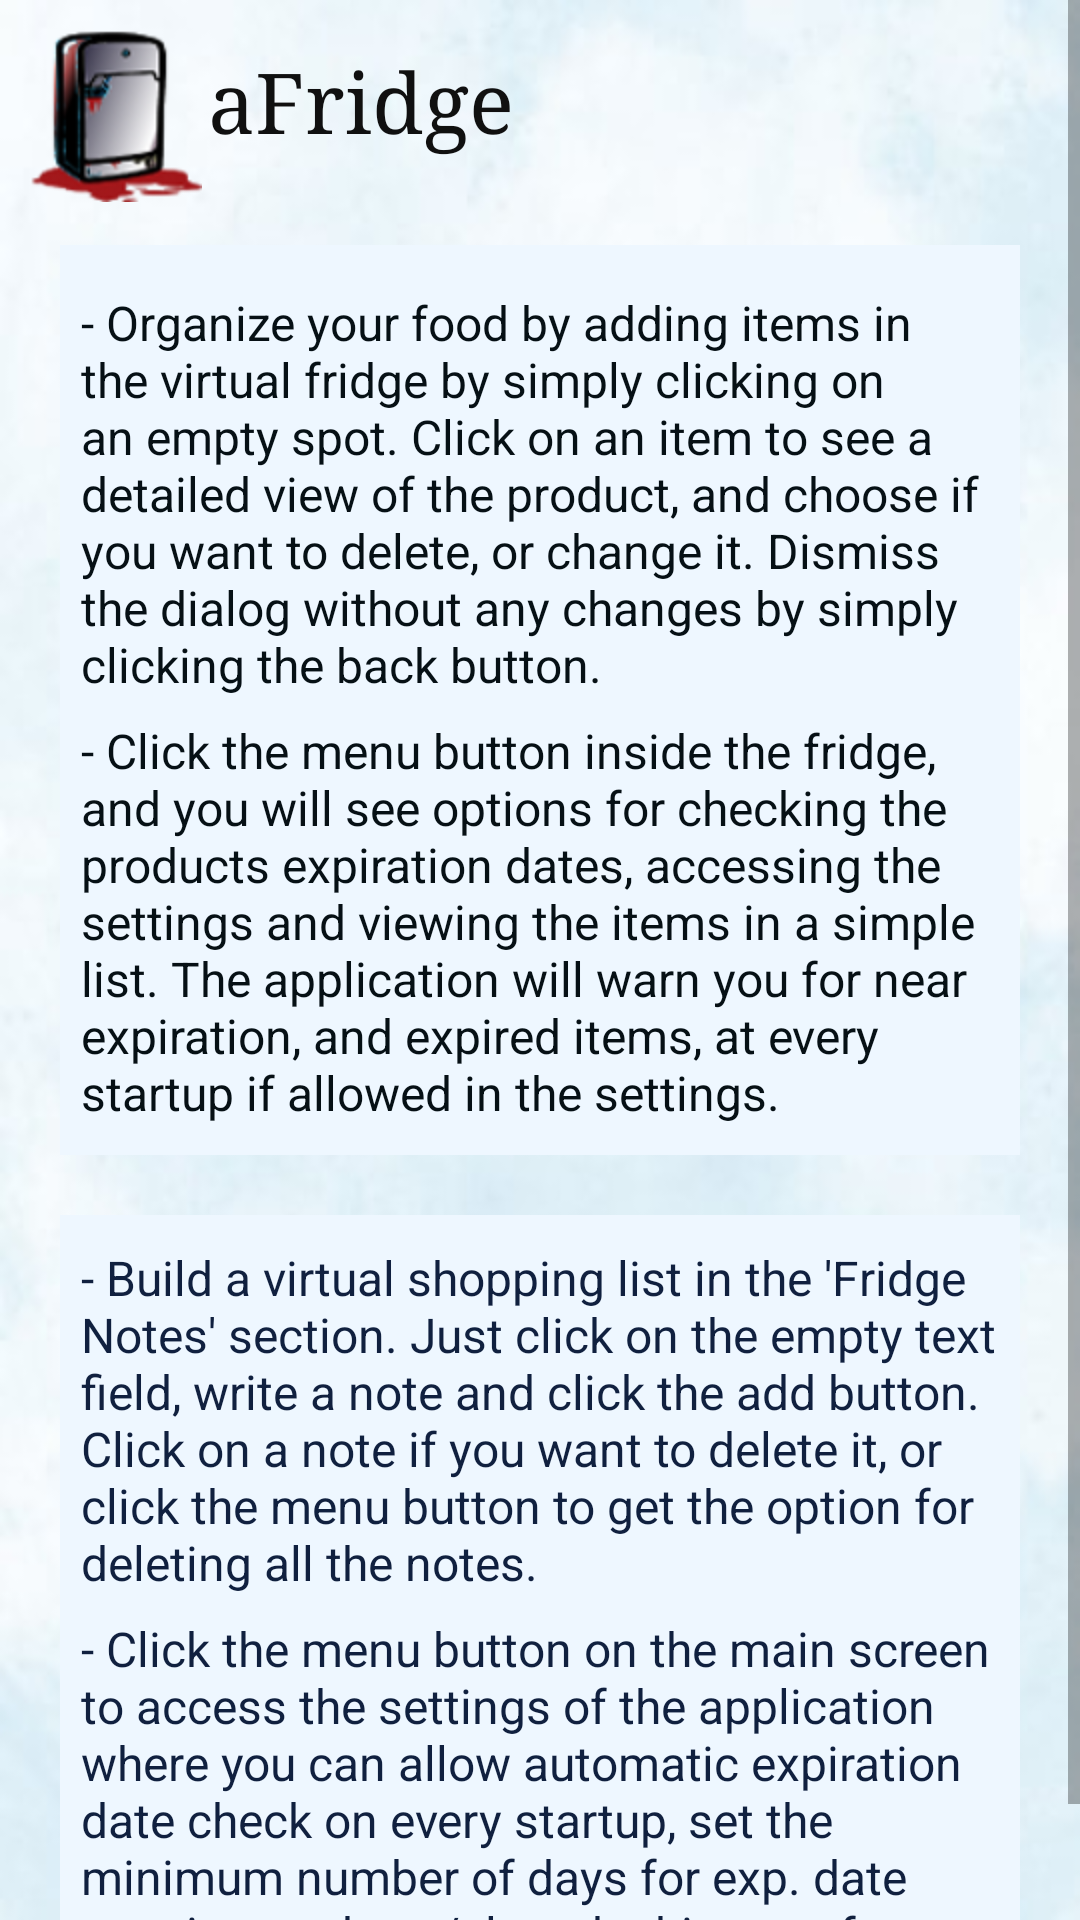

Reconstruct the res/layout file that produces this screen, plus the resources it refers to.
<!-- AndroidManifest.xml: fallback theme Theme.MaterialComponents.DayNight.NoActionBar -->
<!-- res/layout/help.xml -->
<?xml version="1.0" encoding="utf-8"?>
<ScrollView xmlns:android="http://schemas.android.com/apk/res/android"
    android:layout_width="fill_parent"
    android:layout_height="fill_parent"
    android:background="@drawable/background">
<RelativeLayout
  android:layout_width="fill_parent"
  android:layout_height="fill_parent"
  >


<ImageView
	android:src="@drawable/icon" 
	android:id="@+id/about_icon" 
	android:layout_width="wrap_content" 
	android:layout_height="wrap_content"
	android:paddingTop="10dip"
	android:paddingLeft="10dip"
	android:paddingBottom="20dip"
	/>
	
<TextView 
	android:text="@string/app_name" 
	android:layout_height="wrap_content" 
	android:layout_width="fill_parent" 
	android:id="@+id/appname"
	android:layout_toRightOf="@id/about_icon"
	android:textSize="28dip"
	android:typeface="serif"
	android:textColor="#101010"
	android:paddingTop="15dip"
	android:paddingLeft="2dip"
	android:paddingRight="10dip"
	android:paddingBottom="20dip"
	/>
	
	<LinearLayout
		android:layout_below="@+id/appname"
		android:id="@+id/app_help_txt"
    	android:orientation="vertical"
    	android:layout_width="fill_parent"
    	android:layout_height="wrap_content"
    	android:layout_weight="0.80"
    	android:paddingLeft="20dp"
    	android:paddingRight="20dp">
    	
    	<LinearLayout
    		android:orientation="vertical"
    		android:layout_width="fill_parent"
    		android:layout_height="wrap_content"
    		android:background="#eef7ff"
    		android:layout_marginTop = "10dp">
    	
    		<TextView
    		android:layout_width="fill_parent"
    		android:layout_height="wrap_content"
    		android:text="@string/help1"
    		android:textSize="16dp"
    		android:textColor="#061015"
    		android:gravity="center_vertical"
    		android:paddingLeft="7dip"
    		android:paddingRight="7dip"
    		android:paddingTop="15dip"
    		></TextView>
    		
    		<TextView
    		android:layout_width="fill_parent"
    		android:layout_height="wrap_content"
    		android:text="@string/help2"
    		android:textSize="16dp"
    		android:textColor="#061015"
    		android:gravity="center_vertical"
    		android:paddingLeft="7dip"
    		android:paddingRight="7dip"
    		android:paddingBottom="10dip"
    		android:paddingTop="7dip"
    		></TextView>
    		
    	</LinearLayout>
    </LinearLayout>
    
    <LinearLayout
		android:layout_below="@+id/app_help_txt"
		android:id="@+id/app_help_txt_2"
    	android:orientation="vertical"
    	android:layout_width="fill_parent"
    	android:layout_height="wrap_content"
    	android:layout_weight="0.80"
    	android:paddingLeft="20dp"
    	android:paddingRight="20dp"
    	android:paddingTop="10dip">
    	
    	<LinearLayout
    		android:orientation="vertical"
    		android:layout_width="fill_parent"
    		android:layout_height="wrap_content"
    		android:background="#eef7ff"
    		android:layout_marginTop = "10dp">
    	
    		<TextView
    		android:id="@+id/app_about_txt"
    		android:layout_width="fill_parent"
    		android:layout_height="wrap_content"
    		android:text="@string/help3"
    		android:textSize="16dp"
    		android:textColor="#10203f"
    		android:gravity="center_vertical"
			android:paddingLeft="7dip"
    		android:paddingRight="7dip"
    		android:paddingTop="10dip"
    		></TextView>
    		
    		<TextView
    		android:id="@+id/app_about_txt"
    		android:layout_width="fill_parent"
    		android:layout_height="wrap_content"
    		android:text="@string/help4"
    		android:textSize="16dp"
    		android:textColor="#10203f"
    		android:gravity="center_vertical"
			android:paddingLeft="7dip"
    		android:paddingRight="7dip"
    		android:paddingBottom="7dip"
    		android:paddingTop="7dip"
    		></TextView>
    		
    	</LinearLayout>
    </LinearLayout>

</RelativeLayout>
</ScrollView>
<!-- resources referenced by this layout -->
<resources>
  <!-- drawable background: jpg bitmap (drawable-hdpi, 10127 bytes) -->
  <!-- drawable icon: png bitmap (drawable-hdpi, 10827 bytes) -->
  <string name="app_name">aFridge</string>
  <string name="help1">- Organize your food by adding items in the virtual fridge by simply clicking on an empty spot. Click on an item to see a detailed view of the product, and choose if you want to delete, or change it. Dismiss the dialog without any changes by simply clicking the back button.</string>
  <string name="help2">- Click the menu button inside the fridge, and you will see options for checking the products expiration dates, accessing the settings and viewing the items in a simple list. The application will warn you for near expiration, and expired items, at every startup if allowed in the settings.</string>
  <string name="help3">- Build a virtual shopping list in the \'Fridge Notes\' section. Just click on the empty text field, write a note and click the add button. Click on a note if you want to delete it, or click the menu button to get the option for deleting all the notes.</string>
  <string name="help4">- Click the menu button on the main screen to access the settings of the application where you can allow automatic expiration date check on every startup, set the minimum number of days for exp. date warning, and see/clear the history of usage.</string>
</resources>
